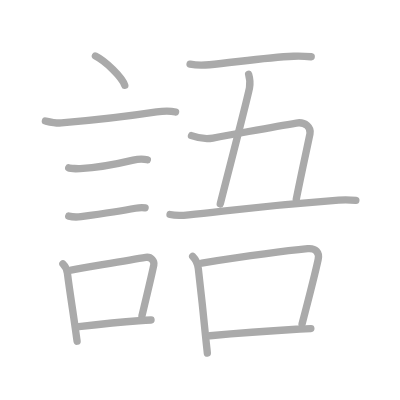
t = 0.00 s
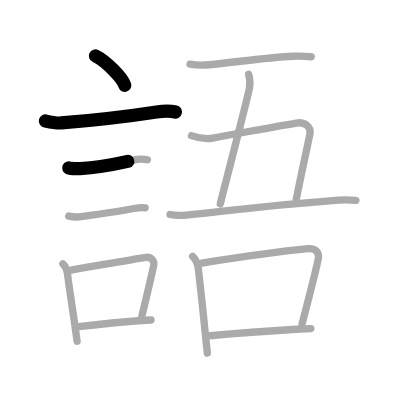
t = 2.75 s
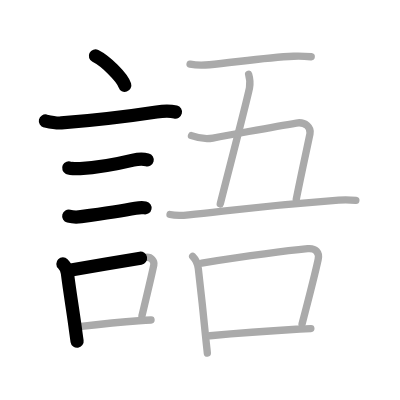
t = 5.50 s
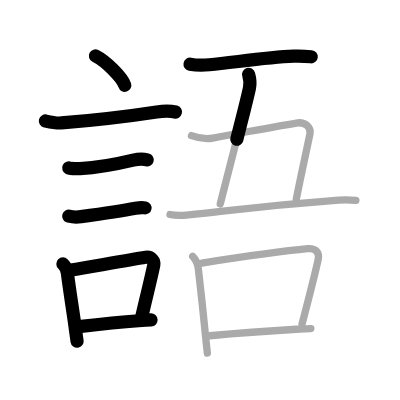
t = 8.50 s
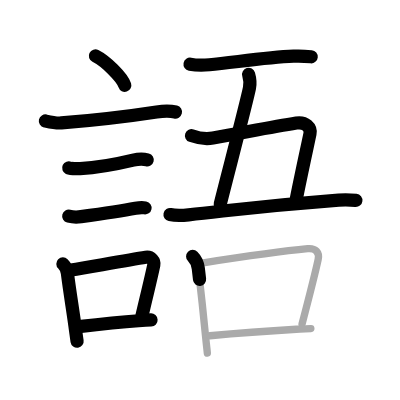
t = 11.25 s
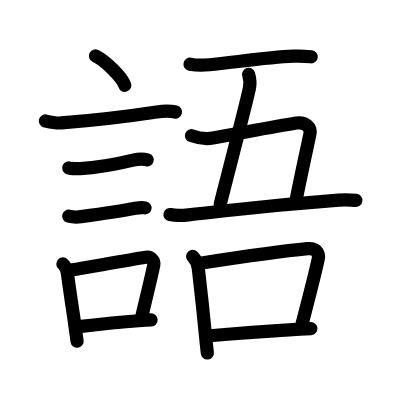
t = 14.00 s

The animated SVG that drew these frames (rendered in a browser with its animation timeline set to each time). Animation: 14 SMIL elements (animate=14); one cycle of 14.00 s.

<?xml version="1.0" standalone="no"?>
<!DOCTYPE svg PUBLIC "-//W3C//DTD SVG 1.1//EN"   "http://www.w3.org/Graphics/SVG/1.1/DTD/svg11.dtd">
<svg width="400px" height="400px"  version="1.1" xmlns="http://www.w3.org/2000/svg">
  <defs>
    <marker id="Triangle" viewBox="0 0 10 10" refX="0" refY="5" markerUnits="strokeWidth" markerWidth="3" style="stroke-opacity:0%;fill:#aaaaaa;" markerHeight="2" orient="auto">
      <path d="M 0 0 L 10 5 L 0 10 z" />
    </marker>
    
    <marker id="Arrow" viewBox="0 0 10 10" refX="5" refY="5" markerUnits="strokeWidth" markerWidth="1.8" style="stroke-opacity:0%;fill:#770000;" markerHeight="2" orient="auto">
      <path d="M 0 4 L 6 4 L 4 1 L 10 5 L 4 9 L 6 6 L 0 6 z" />
        <circle cx="5" cy="5" r="5" />
      </marker>
    
    <marker id="TriangleRed" viewBox="0 0 10 10" refX="0" refY="5" markerUnits="strokeWidth" markerWidth="3" style="stroke-opacity:0%;fill:#CC0000;" markerHeight="2" orient="auto">
      <path d="M 0 0 L 10 5 L 0 10 z" />
    </marker>
    
    <marker id="ArrowRed" viewBox="0 0 10 10" refX="5" refY="5" markerUnits="strokeWidth" markerWidth="1.8" style="stroke-opacity:0%;fill:#CC0000;" markerHeight="2" orient="auto">
      <path d="M 0 4 L 6 4 L 4 1 L 10 5 L 4 9 L 6 6 L 0 6 z" />
        <circle cx="5" cy="5" r="5" />
      </marker>
    
  </defs>
  
  <path style="fill:#ffffff; fill-opacity:100%; fill-rule:evenodd; stroke-width:0;" d="M 0 0 L 400px 0 L 400px 400px L 0 400px L 0 0" />

  <g transform="scale(3.6697247706422 3.6697247706422)">
<path style="fill:none; fill-opacity:0%; fill-rule:evenodd; stroke:#aaaaaa; stroke-opacity:100%; stroke-width: 1.5pt; stroke-linejoin:round; stroke-linecap:round;" d="M26 15.25c2.82 1.41 7.29 5.8 8 8"></path>
<path style="fill:none; fill-opacity:0%; fill-rule:evenodd; stroke:#aaaaaa; stroke-opacity:100%; stroke-width: 1.5pt; stroke-linejoin:round; stroke-linecap:round;" d="M12.37 32.97c1.25 0.28 2.88 0.66 4.36 0.53c7.02-0.59 17.78-1.75 25.95-3c1.52-0.23 3.57-0.38 5.16 0.03"></path>
<path style="fill:none; fill-opacity:0%; fill-rule:evenodd; stroke:#aaaaaa; stroke-opacity:100%; stroke-width: 1.5pt; stroke-linejoin:round; stroke-linecap:round;" d="M18.73 45.76c0.38 0.18 2.71 0.2 3.1 0.18c3.97-0.21 9.79-1.19 14.46-2.31c1.67-0.4 2.71-0.38 3.86-0.08"></path>
<path style="fill:none; fill-opacity:0%; fill-rule:evenodd; stroke:#aaaaaa; stroke-opacity:100%; stroke-width: 1.5pt; stroke-linejoin:round; stroke-linecap:round;" d="M18.73 58.89c0.89 0.23 1.89 0.36 3.35 0.15c3.89-0.54 10.71-1.51 14.85-2.29c0.7-0.13 1.82-0.26 2.61-0.1"></path>
<path style="fill:none; fill-opacity:0%; fill-rule:evenodd; stroke:#aaaaaa; stroke-opacity:100%; stroke-width: 1.5pt; stroke-linejoin:round; stroke-linecap:round;" d="M17.14 71.9c0.63 0.62 1.12 1.65 1.23 2.57c0.63 5.03 1.51 10.28 2.23 15.59c0.14 1.03 0.27 2.02 0.41 2.93"></path>
<path style="fill:none; fill-opacity:0%; fill-rule:evenodd; stroke:#aaaaaa; stroke-opacity:100%; stroke-width: 1.5pt; stroke-linejoin:round; stroke-linecap:round;" d="M19.37 73.6c5.67-0.94 15.47-2.73 20.36-3.48c1.49-0.22 2.39 1.05 2.18 2.08c-0.71 3.44-2.27 9.75-3.23 13.89"></path>
<path style="fill:none; fill-opacity:0%; fill-rule:evenodd; stroke:#aaaaaa; stroke-opacity:100%; stroke-width: 1.5pt; stroke-linejoin:round; stroke-linecap:round;" d="M21.47 89.02c3.95-0.45 10.71-1.19 16.28-1.61c1.21-0.09 2.36-0.17 3.41-0.22"></path>
<path style="fill:none; fill-opacity:0%; fill-rule:evenodd; stroke:#aaaaaa; stroke-opacity:100%; stroke-width: 1.5pt; stroke-linejoin:round; stroke-linecap:round;" d="M51.79 17.49c1.38 0.26 3.91 0.28 5.27 0.15C63.88 17 72.62 15.62 80 15.32c2.3-0.1 3.67 0.04 4.81 0.15"></path>
<path style="fill:none; fill-opacity:0%; fill-rule:evenodd; stroke:#aaaaaa; stroke-opacity:100%; stroke-width: 1.5pt; stroke-linejoin:round; stroke-linecap:round;" d="M67.75 20.25c0.37 1.25 0.5 2.38 0.23 3.75c-0.75 3.78-6.03 23.83-7.96 31.58"></path>
<path style="fill:none; fill-opacity:0%; fill-rule:evenodd; stroke:#aaaaaa; stroke-opacity:100%; stroke-width: 1.5pt; stroke-linejoin:round; stroke-linecap:round;" d="M52.18 36.96c1.82 0.66 4.17 0.95 5.84 0.66c8.48-1.5 16.13-3.06 22.74-4.1c2.49-0.39 4.05 1.27 3.71 2.93c-0.6 2.93-2.48 11.43-3.74 17.86"></path>
<path style="fill:none; fill-opacity:0%; fill-rule:evenodd; stroke:#aaaaaa; stroke-opacity:100%; stroke-width: 1.5pt; stroke-linejoin:round; stroke-linecap:round;" d="M46.33 58.46c1.13 0.24 3.94 0.2 5.07 0.08c12.34-1.29 19.11-2.39 40.88-4.02c1.88-0.14 3.75-0.02 4.69 0.09"></path>
<path style="fill:none; fill-opacity:0%; fill-rule:evenodd; stroke:#aaaaaa; stroke-opacity:100%; stroke-width: 1.5pt; stroke-linejoin:round; stroke-linecap:round;" d="M52.5 69.88c0.93 0.93 1.42 2.28 1.54 3.31c0.71 6.06 1.42 12.65 2.06 19.3c0.15 1.5 0.28 2.44 0.4 3.75"></path>
<path style="fill:none; fill-opacity:0%; fill-rule:evenodd; stroke:#aaaaaa; stroke-opacity:100%; stroke-width: 1.5pt; stroke-linejoin:round; stroke-linecap:round;" d="M54.99 71.67c9.47-1.45 23.75-3.41 28.85-3.9c2.14-0.21 3.28 0.98 2.86 2.93c-0.84 3.88-3.08 12.57-4.39 17.58"></path>
<path style="fill:none; fill-opacity:0%; fill-rule:evenodd; stroke:#aaaaaa; stroke-opacity:100%; stroke-width: 1.5pt; stroke-linejoin:round; stroke-linecap:round;" d="M57.2 91.49c5.94-0.55 14.67-1.24 23.54-1.76c1.3-0.08 2.63-0.13 3.97-0.2"></path>

<path style="fill:none; fill-opacity:0%; fill-rule:evenodd; stroke:#000000; stroke-opacity:100%; stroke-width: 2.7pt; stroke-linejoin:round; stroke-linecap:round;" d="M26 15.25c2.82 1.41 7.29 5.8 8 8" pathLength="100" stroke-dashoffset="100" stroke-dasharray="100 105"><animate id="dashAnim1" attributeName="stroke-dashoffset" from="100" to="0" dur="1s" calcMode="linear" fill="freeze"/></path>
<path style="fill:none; fill-opacity:0%; fill-rule:evenodd; stroke:#000000; stroke-opacity:100%; stroke-width: 2.7pt; stroke-linejoin:round; stroke-linecap:round;" d="M12.37 32.97c1.25 0.28 2.88 0.66 4.36 0.53c7.02-0.59 17.78-1.75 25.95-3c1.52-0.23 3.57-0.38 5.16 0.03" pathLength="100" stroke-dashoffset="100" stroke-dasharray="100 105"><animate id="dashAnim2" attributeName="stroke-dashoffset" from="100" to="0" dur="1s" calcMode="linear" begin="dashAnim1.end" fill="freeze"/></path>
<path style="fill:none; fill-opacity:0%; fill-rule:evenodd; stroke:#000000; stroke-opacity:100%; stroke-width: 2.7pt; stroke-linejoin:round; stroke-linecap:round;" d="M18.73 45.76c0.38 0.18 2.71 0.2 3.1 0.18c3.97-0.21 9.79-1.19 14.46-2.31c1.67-0.4 2.71-0.38 3.86-0.08" pathLength="100" stroke-dashoffset="100" stroke-dasharray="100 105"><animate id="dashAnim3" attributeName="stroke-dashoffset" from="100" to="0" dur="1s" calcMode="linear" begin="dashAnim2.end" fill="freeze"/></path>
<path style="fill:none; fill-opacity:0%; fill-rule:evenodd; stroke:#000000; stroke-opacity:100%; stroke-width: 2.7pt; stroke-linejoin:round; stroke-linecap:round;" d="M18.73 58.89c0.89 0.23 1.89 0.36 3.35 0.15c3.89-0.54 10.71-1.51 14.85-2.29c0.7-0.13 1.82-0.26 2.61-0.1" pathLength="100" stroke-dashoffset="100" stroke-dasharray="100 105"><animate id="dashAnim4" attributeName="stroke-dashoffset" from="100" to="0" dur="1s" calcMode="linear" begin="dashAnim3.end" fill="freeze"/></path>
<path style="fill:none; fill-opacity:0%; fill-rule:evenodd; stroke:#000000; stroke-opacity:100%; stroke-width: 2.7pt; stroke-linejoin:round; stroke-linecap:round;" d="M17.14 71.9c0.63 0.62 1.12 1.65 1.23 2.57c0.63 5.03 1.51 10.28 2.23 15.59c0.14 1.03 0.27 2.02 0.41 2.93" pathLength="100" stroke-dashoffset="100" stroke-dasharray="100 105"><animate id="dashAnim5" attributeName="stroke-dashoffset" from="100" to="0" dur="1s" calcMode="linear" begin="dashAnim4.end" fill="freeze"/></path>
<path style="fill:none; fill-opacity:0%; fill-rule:evenodd; stroke:#000000; stroke-opacity:100%; stroke-width: 2.7pt; stroke-linejoin:round; stroke-linecap:round;" d="M19.37 73.6c5.67-0.94 15.47-2.73 20.36-3.48c1.49-0.22 2.39 1.05 2.18 2.08c-0.71 3.44-2.27 9.75-3.23 13.89" pathLength="100" stroke-dashoffset="100" stroke-dasharray="100 105"><animate id="dashAnim6" attributeName="stroke-dashoffset" from="100" to="0" dur="1s" calcMode="linear" begin="dashAnim5.end" fill="freeze"/></path>
<path style="fill:none; fill-opacity:0%; fill-rule:evenodd; stroke:#000000; stroke-opacity:100%; stroke-width: 2.7pt; stroke-linejoin:round; stroke-linecap:round;" d="M21.47 89.02c3.95-0.45 10.71-1.19 16.28-1.61c1.21-0.09 2.36-0.17 3.41-0.22" pathLength="100" stroke-dashoffset="100" stroke-dasharray="100 105"><animate id="dashAnim7" attributeName="stroke-dashoffset" from="100" to="0" dur="1s" calcMode="linear" begin="dashAnim6.end" fill="freeze"/></path>
<path style="fill:none; fill-opacity:0%; fill-rule:evenodd; stroke:#000000; stroke-opacity:100%; stroke-width: 2.7pt; stroke-linejoin:round; stroke-linecap:round;" d="M51.79 17.49c1.38 0.26 3.91 0.28 5.27 0.15C63.88 17 72.62 15.62 80 15.32c2.3-0.1 3.67 0.04 4.81 0.15" pathLength="100" stroke-dashoffset="100" stroke-dasharray="100 105"><animate id="dashAnim8" attributeName="stroke-dashoffset" from="100" to="0" dur="1s" calcMode="linear" begin="dashAnim7.end" fill="freeze"/></path>
<path style="fill:none; fill-opacity:0%; fill-rule:evenodd; stroke:#000000; stroke-opacity:100%; stroke-width: 2.7pt; stroke-linejoin:round; stroke-linecap:round;" d="M67.75 20.25c0.37 1.25 0.5 2.38 0.23 3.75c-0.75 3.78-6.03 23.83-7.96 31.58" pathLength="100" stroke-dashoffset="100" stroke-dasharray="100 105"><animate id="dashAnim9" attributeName="stroke-dashoffset" from="100" to="0" dur="1s" calcMode="linear" begin="dashAnim8.end" fill="freeze"/></path>
<path style="fill:none; fill-opacity:0%; fill-rule:evenodd; stroke:#000000; stroke-opacity:100%; stroke-width: 2.7pt; stroke-linejoin:round; stroke-linecap:round;" d="M52.18 36.96c1.82 0.66 4.17 0.95 5.84 0.66c8.48-1.5 16.13-3.06 22.74-4.1c2.49-0.39 4.05 1.27 3.71 2.93c-0.6 2.93-2.48 11.43-3.74 17.86" pathLength="100" stroke-dashoffset="100" stroke-dasharray="100 105"><animate id="dashAnim10" attributeName="stroke-dashoffset" from="100" to="0" dur="1s" calcMode="linear" begin="dashAnim9.end" fill="freeze"/></path>
<path style="fill:none; fill-opacity:0%; fill-rule:evenodd; stroke:#000000; stroke-opacity:100%; stroke-width: 2.7pt; stroke-linejoin:round; stroke-linecap:round;" d="M46.33 58.46c1.13 0.24 3.94 0.2 5.07 0.08c12.34-1.29 19.11-2.39 40.88-4.02c1.88-0.14 3.75-0.02 4.69 0.09" pathLength="100" stroke-dashoffset="100" stroke-dasharray="100 105"><animate id="dashAnim11" attributeName="stroke-dashoffset" from="100" to="0" dur="1s" calcMode="linear" begin="dashAnim10.end" fill="freeze"/></path>
<path style="fill:none; fill-opacity:0%; fill-rule:evenodd; stroke:#000000; stroke-opacity:100%; stroke-width: 2.7pt; stroke-linejoin:round; stroke-linecap:round;" d="M52.5 69.88c0.93 0.93 1.42 2.28 1.54 3.31c0.71 6.06 1.42 12.65 2.06 19.3c0.15 1.5 0.28 2.44 0.4 3.75" pathLength="100" stroke-dashoffset="100" stroke-dasharray="100 105"><animate id="dashAnim12" attributeName="stroke-dashoffset" from="100" to="0" dur="1s" calcMode="linear" begin="dashAnim11.end" fill="freeze"/></path>
<path style="fill:none; fill-opacity:0%; fill-rule:evenodd; stroke:#000000; stroke-opacity:100%; stroke-width: 2.7pt; stroke-linejoin:round; stroke-linecap:round;" d="M54.99 71.67c9.47-1.45 23.75-3.41 28.85-3.9c2.14-0.21 3.28 0.98 2.86 2.93c-0.84 3.88-3.08 12.57-4.39 17.58" pathLength="100" stroke-dashoffset="100" stroke-dasharray="100 105"><animate id="dashAnim13" attributeName="stroke-dashoffset" from="100" to="0" dur="1s" calcMode="linear" begin="dashAnim12.end" fill="freeze"/></path>
<path style="fill:none; fill-opacity:0%; fill-rule:evenodd; stroke:#000000; stroke-opacity:100%; stroke-width: 2.7pt; stroke-linejoin:round; stroke-linecap:round;" d="M57.2 91.49c5.94-0.55 14.67-1.24 23.54-1.76c1.3-0.08 2.63-0.13 3.97-0.2" pathLength="100" stroke-dashoffset="100" stroke-dasharray="100 105"><animate id="dashAnim14" attributeName="stroke-dashoffset" from="100" to="0" dur="1s" calcMode="linear" begin="dashAnim13.end" fill="freeze"/></path>

</g>

</svg>  
          
